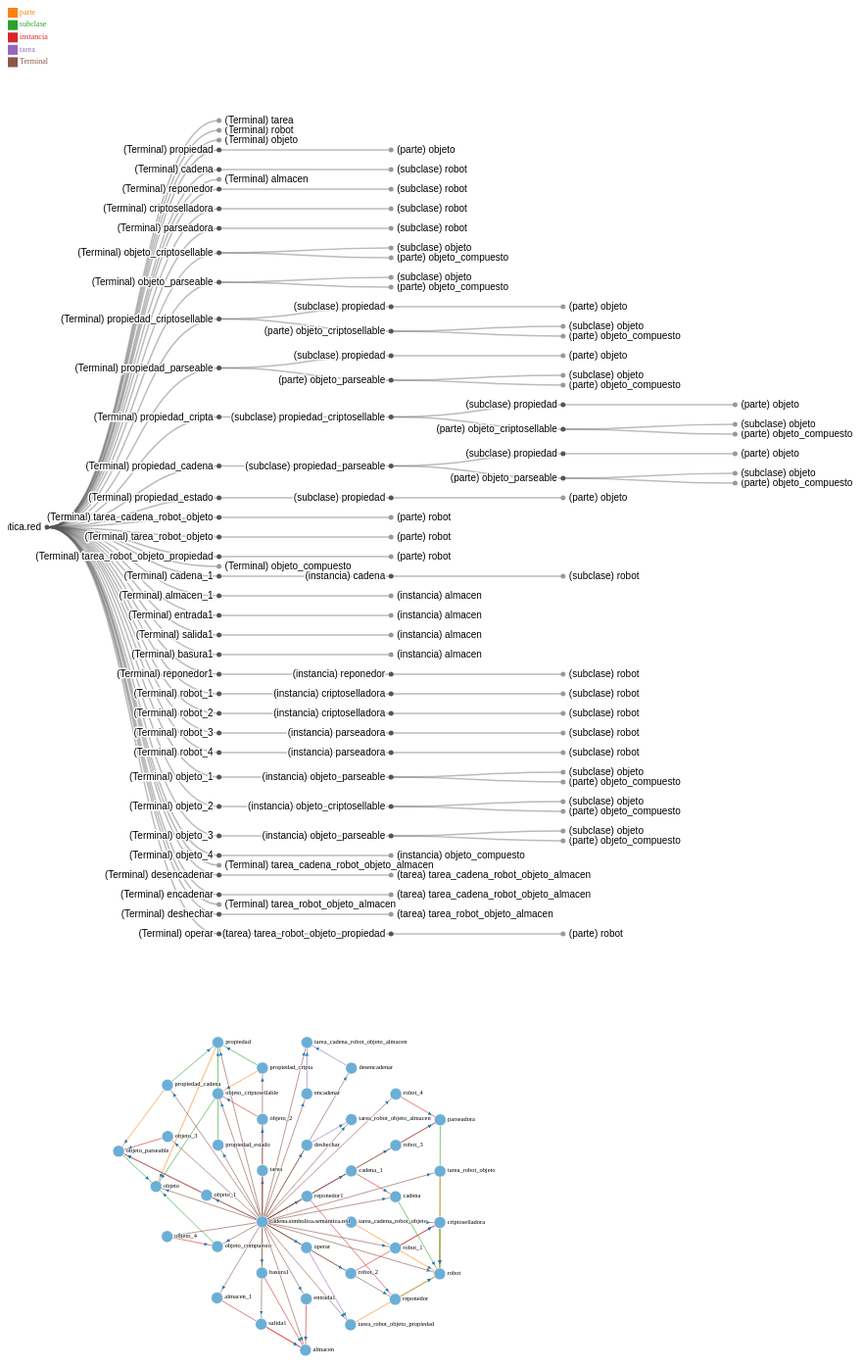
D3 v5 page, settled after 480 driven frames (8 s of simulated time); the page loaded 2 data file(s).


// ── force-graph.js
function ForceGraph(data)
{

    const width = 2500;
    const height = 2500;

    const links = data.links.map(d => Object.create(d));
    const nodes = data.nodes.map(d => Object.create(d));

    const simulation = d3.forceSimulation(nodes)
        .force("link", d3.forceLink(links).id(d => d.id))
        .force("charge", d3.forceManyBody().strength(-300))
        .force("x", d3.forceX())
        .force("y", d3.forceY())
        .force('collide', d3.forceCollide(d => 65))

    /*const svg2 = d3.create("svg")
        .attr("viewBox", [-width / 2, -height / 2, width, height])*/
    const svg = d3.select("#" + data.svg);

    // Per-type markers, as they don't inherit styles.
    svg.append("defs").selectAll("marker")
        .data(data.types)
        .join("marker")
        .attr("id", d => `arrow-${d.id}`)
        .attr("viewBox", "0 -5 10 10")
        .attr("refX", 38)
        .attr("refY", 0)
        .attr("markerWidth", 6)
        .attr("markerHeight", 6)
        .attr("orient", "auto")
        .append("path")
        .attr("fill", data.color)
        .attr("d", 'M0,-5L10,0L0,5');

    const link = svg.append("g")
        .attr("fill", "none")
        .attr("stroke-width", 1.5)
        .selectAll("path")
        .data(links)
        .join("path")
        .attr("stroke", d => data.color(d.type))
        .attr("marker-end", d => `url(${new URL(`#arrow-${d.type}`, location)})`);

    const node = svg.append("g")
        .attr("fill", "currentColor")
        .attr("stroke-linecap", "round")
        .attr("stroke-linejoin", "round")
        .selectAll("g")
        .data(nodes)
        .join("g")
        .call(data.drag(simulation));

    node.append("circle")
        .attr("stroke", "white")
        .attr("stroke-width", 1.5)
        .attr("r", 15)
        .attr('fill', d => '#6baed6');

    node.append("text")
        .attr("x", 15 + 4)
        .attr("y", "0.15em")
        .text(d => d.id)
        .clone(true).lower()
        .attr("fill", "none")
        .attr("stroke", "white")
        .attr("stroke-width", 3);

    node.on('dblclick', (e, d) => console.log(nodes[d.index]))

    simulation.on("tick", () => {
        link.attr("d", data.linkArc);
        node.attr("transform", d => `translate(${d.x},${d.y})`);
    });

    // invalidation.then(() => simulation.stop());

    return svg.node();
}

// ── index.js
const drag = simulation => {

    function dragstarted(event, d) {
      if (!event.active) simulation.alphaTarget(0.3).restart();
      d.fx = d.x;
      d.fy = d.y;
    }

    function dragged(event, d) {
      d.fx = event.x;
      d.fy = event.y;
    }

    function dragended(event, d) {
      if (!event.active) simulation.alphaTarget(0);
      d.fx = null;
      d.fy = null;
    }

    return d3.drag()
        .on("start", dragstarted)
        .on("drag", dragged)
        .on("end", dragended);
}

const legend = (data) => {
    // select the svg area
    var SVG = d3.select("#leyenda")

    // create a list of keys
    var keys = data.types;

    // Add one dot in the legend for each name.
    var size = 20
    SVG.selectAll("mydots")
        .data(keys)
        .enter()
        .append("rect")
            .attr("x", 0)
            .attr("y", function(d,i){ return i*(size+5)}) // 100 is where the first dot appears. 25 is the distance between dots
            .attr("width", size)
            .attr("height", size)
            .style("fill",  d => data.color(d.id))

    // Add one dot in the legend for each name.
    SVG.selectAll("mylabels")
        .data(keys)
        .enter()
        .append("text")
            .attr("x", 0 + size*1.2)
            .attr("y", function(d,i){ return i*(size+5) + (size/2)}) // 100 is where the first dot appears. 25 is the distance between dots
            .style("fill",  d => data.color(d.id))
            .text(function(d){ return d.id})
            .attr("text-anchor", "left")
            .style("alignment-baseline", "middle");
}
console.log('creating chart')
d3.json("./files/red.json").then((data) => {

    const links = data;
    const nodes = Array.from(
        new Set(
            links.flatMap(l => [l.source, l.target])
        ),
        id => ({id})
    );
    const types = Array.from(
        new Set(
            links.flatMap(l => [l.type])
        ),
        id => ({id})
    );
    color = d3.scaleOrdinal(types, d3.schemeCategory10);
    linkArc = d =>`M${d.source.x},${d.source.y}A0,0 0 0,1 ${d.target.x},${d.target.y}`
    console.log('Loaded data', nodes, types);
    const svg = ForceGraph({
        svg: "arbol",
        links, nodes, types, color, linkArc, drag
    });
    legend({types, color});
    console.log('D3 svg', svg)

});

console.log('creating chart')
d3.json("./files/arbol.json").then((tree) => {

    const svgTree = TreeChart({
        svg: "arbol1",
        tree
    });
});

// ── tree.js
function TreeChart(data)
{

  // Specify the charts’ dimensions. The height is variable, depending on the layout.
  const width = 928;
  const marginTop = 10;
  const marginRight = 10;
  const marginBottom = 10;
  const marginLeft = 40;

  // Rows are separated by dx pixels, columns by dy pixels. These names can be counter-intuitive
  // (dx is a height, and dy a width). This because the tree must be viewed with the root at the
  // “bottom”, in the data domain. The width of a column is based on the tree’s height.
  const root = d3.hierarchy(data.tree);
  const dx = 10;
  const dy = (width - marginRight - marginLeft) / (1 + root.height);

  // Define the tree layout and the shape for links.
  const tree = d3.tree().nodeSize([dx, dy]);
  const diagonal = d3.linkHorizontal().x(d => d.y).y(d => d.x);

  // Create the SVG container, a layer for the links and a layer for the nodes.
  /*const svg = d3.create("svg")
      .attr("width", width)
      .attr("height", dx)
      .attr("viewBox", [-marginLeft, -marginTop, width, dx])
      .attr("style", "max-width: 100%; height: auto; font: 10px sans-serif; user-select: none;");*/
const svg = d3.select("#" + data.svg);

  const gLink = svg.append("g")
      .attr("fill", "none")
      .attr("stroke", "#555")
      .attr("stroke-opacity", 0.4)
      .attr("stroke-width", 1.5);

  const gNode = svg.append("g")
      .attr("cursor", "pointer")
      .attr("pointer-events", "all");

  function update(event, source) {
    const duration = event?.altKey ? 2500 : 250; // hold the alt key to slow down the transition
    const nodes = root.descendants().reverse();
    const links = root.links();

    // Compute the new tree layout.
    tree(root);

    let left = root;
    let right = root;
    root.eachBefore(node => {
      if (node.x < left.x) left = node;
      if (node.x > right.x) right = node;
    });

    const height = right.x - left.x + marginTop + marginBottom;

    const transition = svg.transition()
        .duration(duration)
        .attr("height", height)
        .attr("viewBox", [-marginLeft, left.x - marginTop, width, height])
        .tween("resize", window.ResizeObserver ? null : () => () => svg.dispatch("toggle"));

    // Update the nodes…
    const node = gNode.selectAll("g")
      .data(nodes, d => d.id);

    // Enter any new nodes at the parent's previous position.
    const nodeEnter = node.enter().append("g")
        .attr("transform", d => `translate(${source.y0},${source.x0})`)
        .attr("fill-opacity", 0)
        .attr("stroke-opacity", 0)
        .on("click", (event, d) => {
          d.children = d.children ? null : d._children;
          update(event, d);
        });

    nodeEnter.append("circle")
        .attr("r", 2.5)
        .attr("fill", d => d._children ? "#555" : "#999")
        .attr("stroke-width", 10);

    nodeEnter.append("text")
        .attr("dy", "0.31em")
        .attr("x", d => d._children ? -6 : 6)
        .attr("text-anchor", d => d._children ? "end" : "start")
        .text(d => d.data.name)
      .clone(true).lower()
        .attr("stroke-linejoin", "round")
        .attr("stroke-width", 3)
        .attr("stroke", "white");

    // Transition nodes to their new position.
    const nodeUpdate = node.merge(nodeEnter).transition(transition)
        .attr("transform", d => `translate(${d.y},${d.x})`)
        .attr("fill-opacity", 1)
        .attr("stroke-opacity", 1);

    // Transition exiting nodes to the parent's new position.
    const nodeExit = node.exit().transition(transition).remove()
        .attr("transform", d => `translate(${source.y},${source.x})`)
        .attr("fill-opacity", 0)
        .attr("stroke-opacity", 0);

    // Update the links…
    const link = gLink.selectAll("path")
      .data(links, d => d.target.id);

    // Enter any new links at the parent's previous position.
    const linkEnter = link.enter().append("path")
        .attr("d", d => {
          const o = {x: source.x0, y: source.y0};
          return diagonal({source: o, target: o});
        });

    // Transition links to their new position.
    link.merge(linkEnter).transition(transition)
        .attr("d", diagonal);

    // Transition exiting nodes to the parent's new position.
    link.exit().transition(transition).remove()
        .attr("d", d => {
          const o = {x: source.x, y: source.y};
          return diagonal({source: o, target: o});
        });

    // Stash the old positions for transition.
    root.eachBefore(d => {
      d.x0 = d.x;
      d.y0 = d.y;
    });
  }

  // Do the first update to the initial configuration of the tree — where a number of nodes
  // are open (arbitrarily selected as the root, plus nodes with 7 letters).
  root.x0 = dy / 2;
  root.y0 = 0;
  root.descendants().forEach((d, i) => {
    d.id = i;
    d._children = d.children;
    /* if (d.depth && d.data.name.length !== 7) d.children = null;*/
  });

 update(null, root);

  return svg.node();
}





### data: files/arbol.json
{
 "name": "() cadena.simbolica.semantica.red",
 "children": [
  {
   "name": "(Terminal) tarea",
   "children": []
  },
  {
   "name": "(Terminal) robot",
   "children": []
  },
  {
   "name": "(Terminal) objeto",
   "children": []
  },
  {
   "name": "(Terminal) propiedad",
   "children": [
    "{... 2 keys}"
   ]
  },
  {
   "name": "(Terminal) cadena",
   "children": [
    "{... 2 keys}"
   ]
  },
  {
   "name": "(Terminal) almacen",
   "children": []
  },
  {
   "name": "(Terminal) reponedor",
   "children": [
    "{... 2 keys}"
   ]
  },
  {
   "name": "(Terminal) criptoselladora",
   "children": [
    "{... 2 keys}"
   ]
  },
  "... 32 more items"
 ]
}

### data: files/red.json
[
 {
  "source": "propiedad",
  "target": "objeto",
  "type": "parte"
 },
 {
  "source": "cadena",
  "target": "robot",
  "type": "subclase"
 },
 {
  "source": "reponedor",
  "target": "robot",
  "type": "subclase"
 },
 {
  "source": "criptoselladora",
  "target": "robot",
  "type": "subclase"
 },
 {
  "source": "parseadora",
  "target": "robot",
  "type": "subclase"
 },
 {
  "source": "objeto_criptosellable",
  "target": "objeto",
  "type": "subclase"
 },
 {
  "source": "objeto_parseable",
  "target": "objeto",
  "type": "subclase"
 },
 {
  "source": "objeto_compuesto",
  "target": "objeto",
  "type": "subclase"
 },
 "... 64 more items"
]